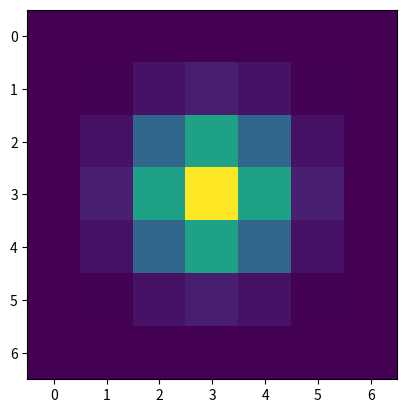

This chart was generated by the following Python code:
%matplotlib inline

import numpy as np
import matplotlib.pyplot as pl

def calc_pswf(vnu):
    
    """
    Evaluates the PROLATE SPHEROIDAL WAVEFUNCTION with 
    m=6, alpha = 1 from Schwab, Indirect Imaging (1984). 
    
[redacted]
[redacted]
    developed for CONRAD for ASKAP. **This seems to be commented
    out of the currect ASKAPsoft code... not sure why**
  
    """

    n_p = 4
    n_q = 2
    
    p = np.zeros((2,5))
    q = np.zeros((2,3))
    
    p[0,0] = 8.203343e-2
    p[0,1] = -3.644705e-1
    p[0,2] = 6.278660e-1
    p[0,3] = -5.335581e-1
    p[0,4] = 2.312756e-1
    p[1,0] = 4.028559e-3
    p[1,1] = -3.697768e-2
    p[1,2] = 1.021332e-1
    p[1,3] = -1.201436e-1
    p[1,4] = 6.412774e-2

    q[0,0] = 1.0000000
    q[0,1] = 8.212018e-1
    q[0,2] = 2.078043e-1
    q[1,0] = 1.0000000
    q[1,1] = 9.599102e-1
    q[1,2] = 2.918724e-1

    value = 0.
        
    if ((vnu>=0.) and (vnu<0.75)):
        part = 0
        nuend = 0.75
    elif ((vnu>=0.75) and (vnu<=1.)):
        part = 1
        nuend = 1.0
    else:
        value = 0.
        # nasty fortran-esque exit statement:
        return value
   
    top = p[part,0]
    bot = q[part,0]
    delnusq = vnu**2 - nuend**2
      
    for k in range(1,n_p+1):
        factor = delnusq**k
        top += p[part,k]*factor
      
    for k in range(1,n_q+1):
        factor = delnusq**k
        bot += q[part,k]*factor
      
      
    if (bot!=0.):
        value = top/bot
    else:
        value = 0.
      
      
    if (value<0.): value = 0.
      
    return value

def make_oversampled_pswf():
    """
    Note: this is the PSWF in uv-space
    """
    
    # ------------------------------------------------------- #
    # the following stuff probably shouldn't be hard-coded...
    support = 3
    oversample = 128
    csize = 2 * support + 1  # 7
    ccentre = support  # 3 for 0-indexed array
    nplanes = oversample * oversample
    # ------------------------------------------------------- #
    
    
    spconvfunc = np.zeros((nplanes, csize, csize))
    
    for fracv in range(0, oversample):
        for fracu in range(0, oversample):
            
            plane = fracu + (oversample * fracv)
            spconvfunc[plane, :, :] = 0.
            
            for ix in range(0, csize):
                nux = np.abs(float(oversample * (ix - ccentre) + fracu)) / float(support * oversample)
                fx = calc_pswf(nux)
                fx *= (1. - nux ** 2)
                
                for iy in range(0, csize):
                    nuy = np.abs(float(oversample * (iy - ccentre) + fracv)) / float(support * oversample)
                    fy = calc_pswf(nuy)
                    fy *= (1. - nuy ** 2)
                    
                    spconvfunc[plane, ix, iy] = fx * fy
    
    return spconvfunc

spconvfunc = make_oversampled_pswf()

pl.subplot(111)
pl.imshow(spconvfunc[0, :, :])
pl.show()


